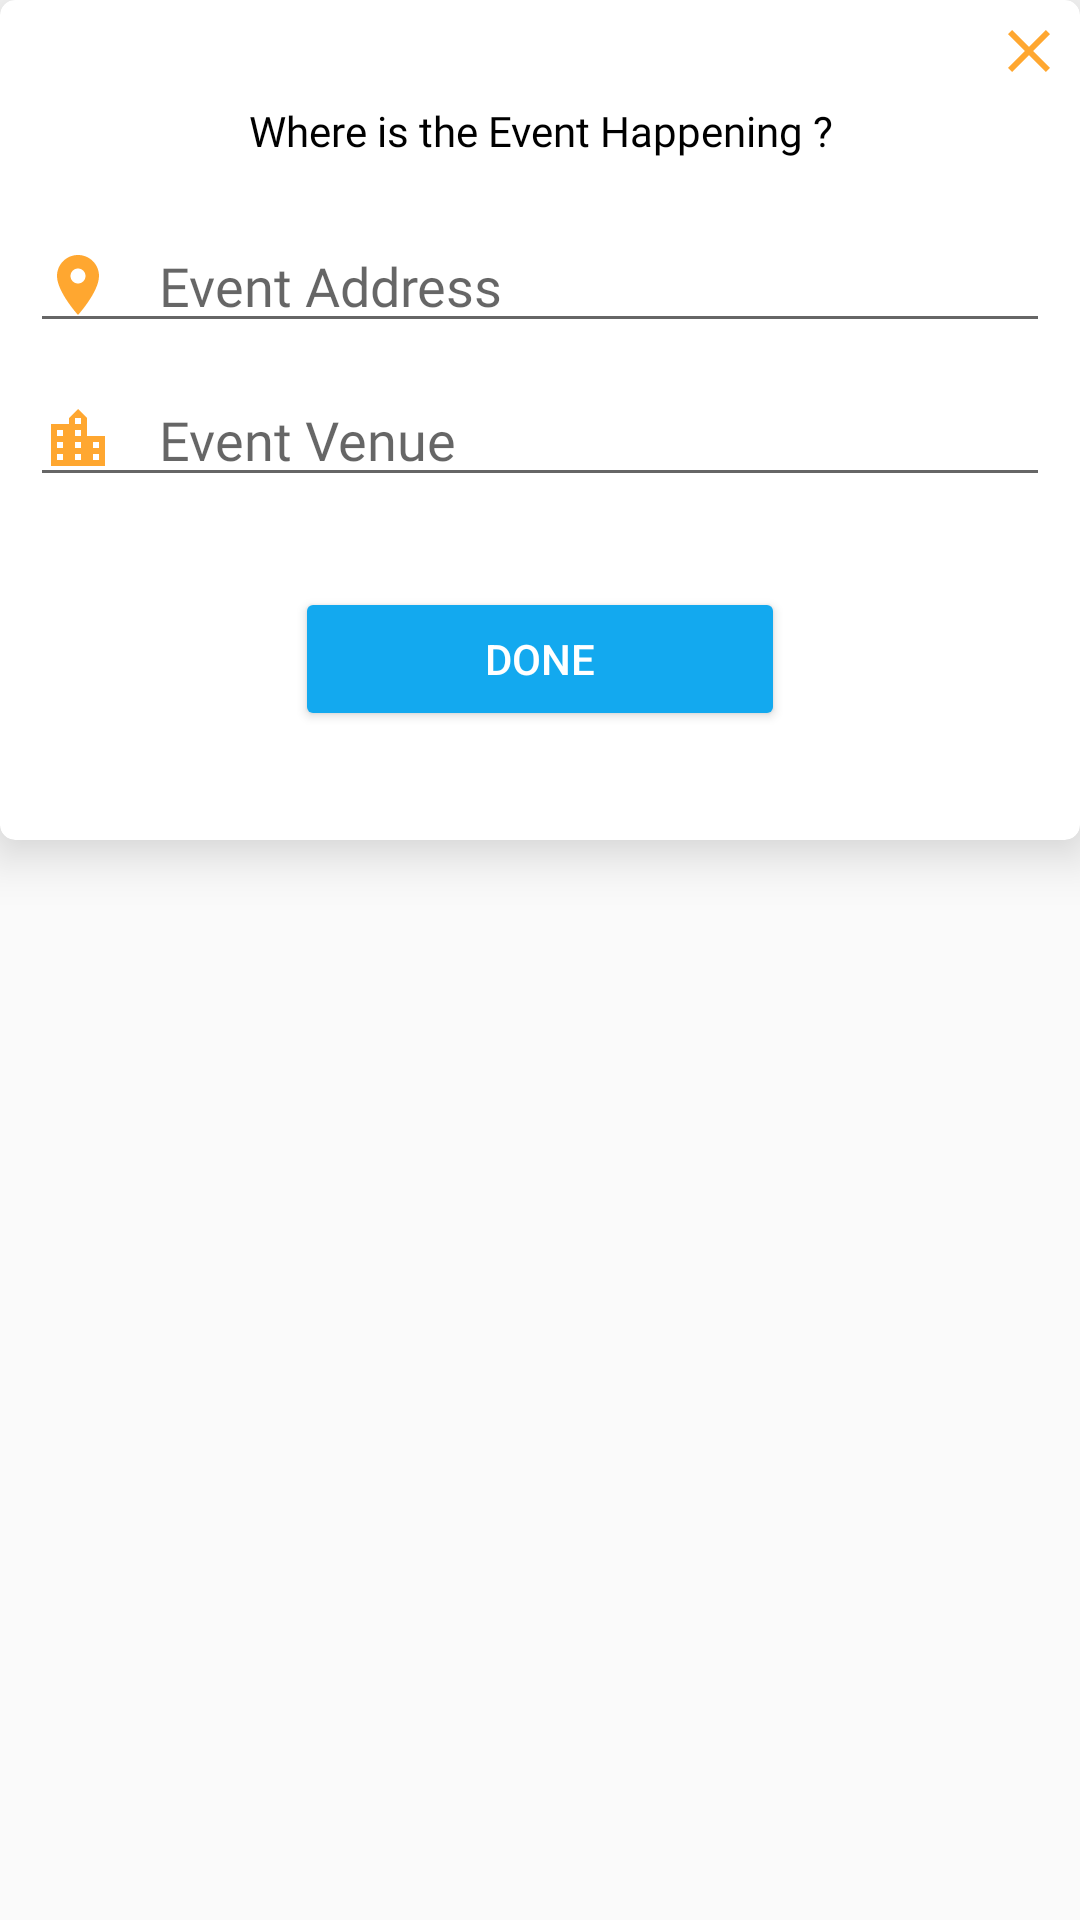

Here is an Android app screen rendered from its layout file. Give the layout XML and the strings, colors and styles it references.
<!-- AndroidManifest.xml: application theme AppTheme -->
<!-- res/layout/custome_event_address_popup.xml -->
<?xml version="1.0" encoding="utf-8"?>
<RelativeLayout xmlns:android="http://schemas.android.com/apk/res/android"
    xmlns:tools="http://schemas.android.com/tools"
    android:layout_width="match_parent"
    android:layout_height="300dp"
    xmlns:app="http://schemas.android.com/apk/res-auto"
    android:layout_margin="10dp"
    android:layout_gravity="center">

    <android.support.v7.widget.CardView
        android:layout_width="match_parent"
        android:layout_height="280dp"
        android:background="@color/colorAccent"
        app:cardCornerRadius="5dp"
        app:cardElevation="10dp">

        <LinearLayout
            android:layout_width="match_parent"
            android:layout_height="match_parent"
            android:orientation="vertical">

            <ImageView
                android:id="@+id/popup_event_close"
                android:layout_width="wrap_content"
                android:layout_height="wrap_content"
                android:src="@drawable/ic_close_black_24dp"
                android:layout_gravity="right"
                android:layout_margin="5dp"/>

            <TextView
                android:id="@+id/txt_success"
                android:layout_width="match_parent"
                android:layout_height="wrap_content"
                android:text="@string/where_is_the_event_happening"
                android:textAlignment="center"
                android:fontFamily="@font/caviar_dreams"
                android:textColor="#000000"/>

            <EditText
                android:id="@+id/txtEventAddress"
                android:layout_width="match_parent"
                android:layout_height="wrap_content"
                android:inputType="textPersonName"
                android:hint="@string/event_address"
                android:drawablePadding="15dp"
                android:layout_marginLeft="10dp"
                android:layout_marginRight="10dp"
                android:layout_marginTop="20dp"
                android:fontFamily="@font/caviar_dreams"
                android:drawableLeft="@drawable/ic_location_on_black_24dp"/>

            <EditText
                android:id="@+id/txtEventVenue"
                android:layout_width="match_parent"
                android:layout_height="wrap_content"
                android:inputType="textPersonName"
                android:hint="@string/event_venue"
                android:drawableLeft="@drawable/ic_location_city_black_24dp"
                android:drawablePadding="15dp"
                android:layout_margin="10dp"
                android:fontFamily="@font/caviar_dreams"/>

            <Button
                android:id="@+id/btn_event_popup_done"
                style="@android:style/Widget.Material.Button.Colored"
                android:layout_width="wrap_content"
                android:layout_height="wrap_content"
                android:layout_gravity="center"
                android:layout_marginTop="20dp"
                android:text="Done"
                android:ems="10"/>


        </LinearLayout>

    </android.support.v7.widget.CardView>

</RelativeLayout>
<!-- resources referenced by this layout -->
<resources>
  <color name="colorAccent">#13a9ef</color>
  <!-- drawable ic_close_black_24dp (drawable-v24) -->
  <vector android:height="24dp" android:tint="#FFA730"
      android:viewportHeight="24.0" android:viewportWidth="24.0"
      android:width="24dp" xmlns:android="http://schemas.android.com/apk/res/android">
      <path android:fillColor="#FF000000" android:pathData="M19,6.41L17.59,5 12,10.59 6.41,5 5,6.41 10.59,12 5,17.59 6.41,19 12,13.41 17.59,19 19,17.59 13.41,12z"/>
  </vector>
  <!-- drawable ic_location_city_black_24dp (drawable) -->
  <vector android:height="24dp" android:tint="#FFA730"
      android:viewportHeight="24.0" android:viewportWidth="24.0"
      android:width="24dp" xmlns:android="http://schemas.android.com/apk/res/android">
      <path android:fillColor="#FF000000" android:pathData="M15,11L15,5l-3,-3 -3,3v2L3,7v14h18L21,11h-6zM7,19L5,19v-2h2v2zM7,15L5,15v-2h2v2zM7,11L5,11L5,9h2v2zM13,19h-2v-2h2v2zM13,15h-2v-2h2v2zM13,11h-2L11,9h2v2zM13,7h-2L11,5h2v2zM19,19h-2v-2h2v2zM19,15h-2v-2h2v2z"/>
  </vector>
  <!-- drawable ic_location_on_black_24dp (drawable) -->
  <vector android:height="24dp" android:tint="#FFA730"
      android:viewportHeight="24.0" android:viewportWidth="24.0"
      android:width="24dp" xmlns:android="http://schemas.android.com/apk/res/android">
      <path android:fillColor="#FF000000" android:pathData="M12,2C8.13,2 5,5.13 5,9c0,5.25 7,13 7,13s7,-7.75 7,-13c0,-3.87 -3.13,-7 -7,-7zM12,11.5c-1.38,0 -2.5,-1.12 -2.5,-2.5s1.12,-2.5 2.5,-2.5 2.5,1.12 2.5,2.5 -1.12,2.5 -2.5,2.5z"/>
  </vector>
  <string name="event_address">Event Address</string>
  <string name="event_venue">Event Venue</string>
  <string name="where_is_the_event_happening">Where is the Event Happening ?</string>
  <style name="AppTheme" parent="Theme.AppCompat.Light.NoActionBar">
          
          <item name="colorPrimary">@color/colorPrimary</item>
          <item name="colorPrimaryDark">@color/colorPrimaryDark</item>
          <item name="colorAccent">@color/colorAccent</item>
          <item name="cardViewStyle">@style/CardView.Light</item>
      </style>
  <color name="colorPrimary">#f4aa0b</color>
  <color name="colorPrimaryDark">#000000</color>
</resources>
